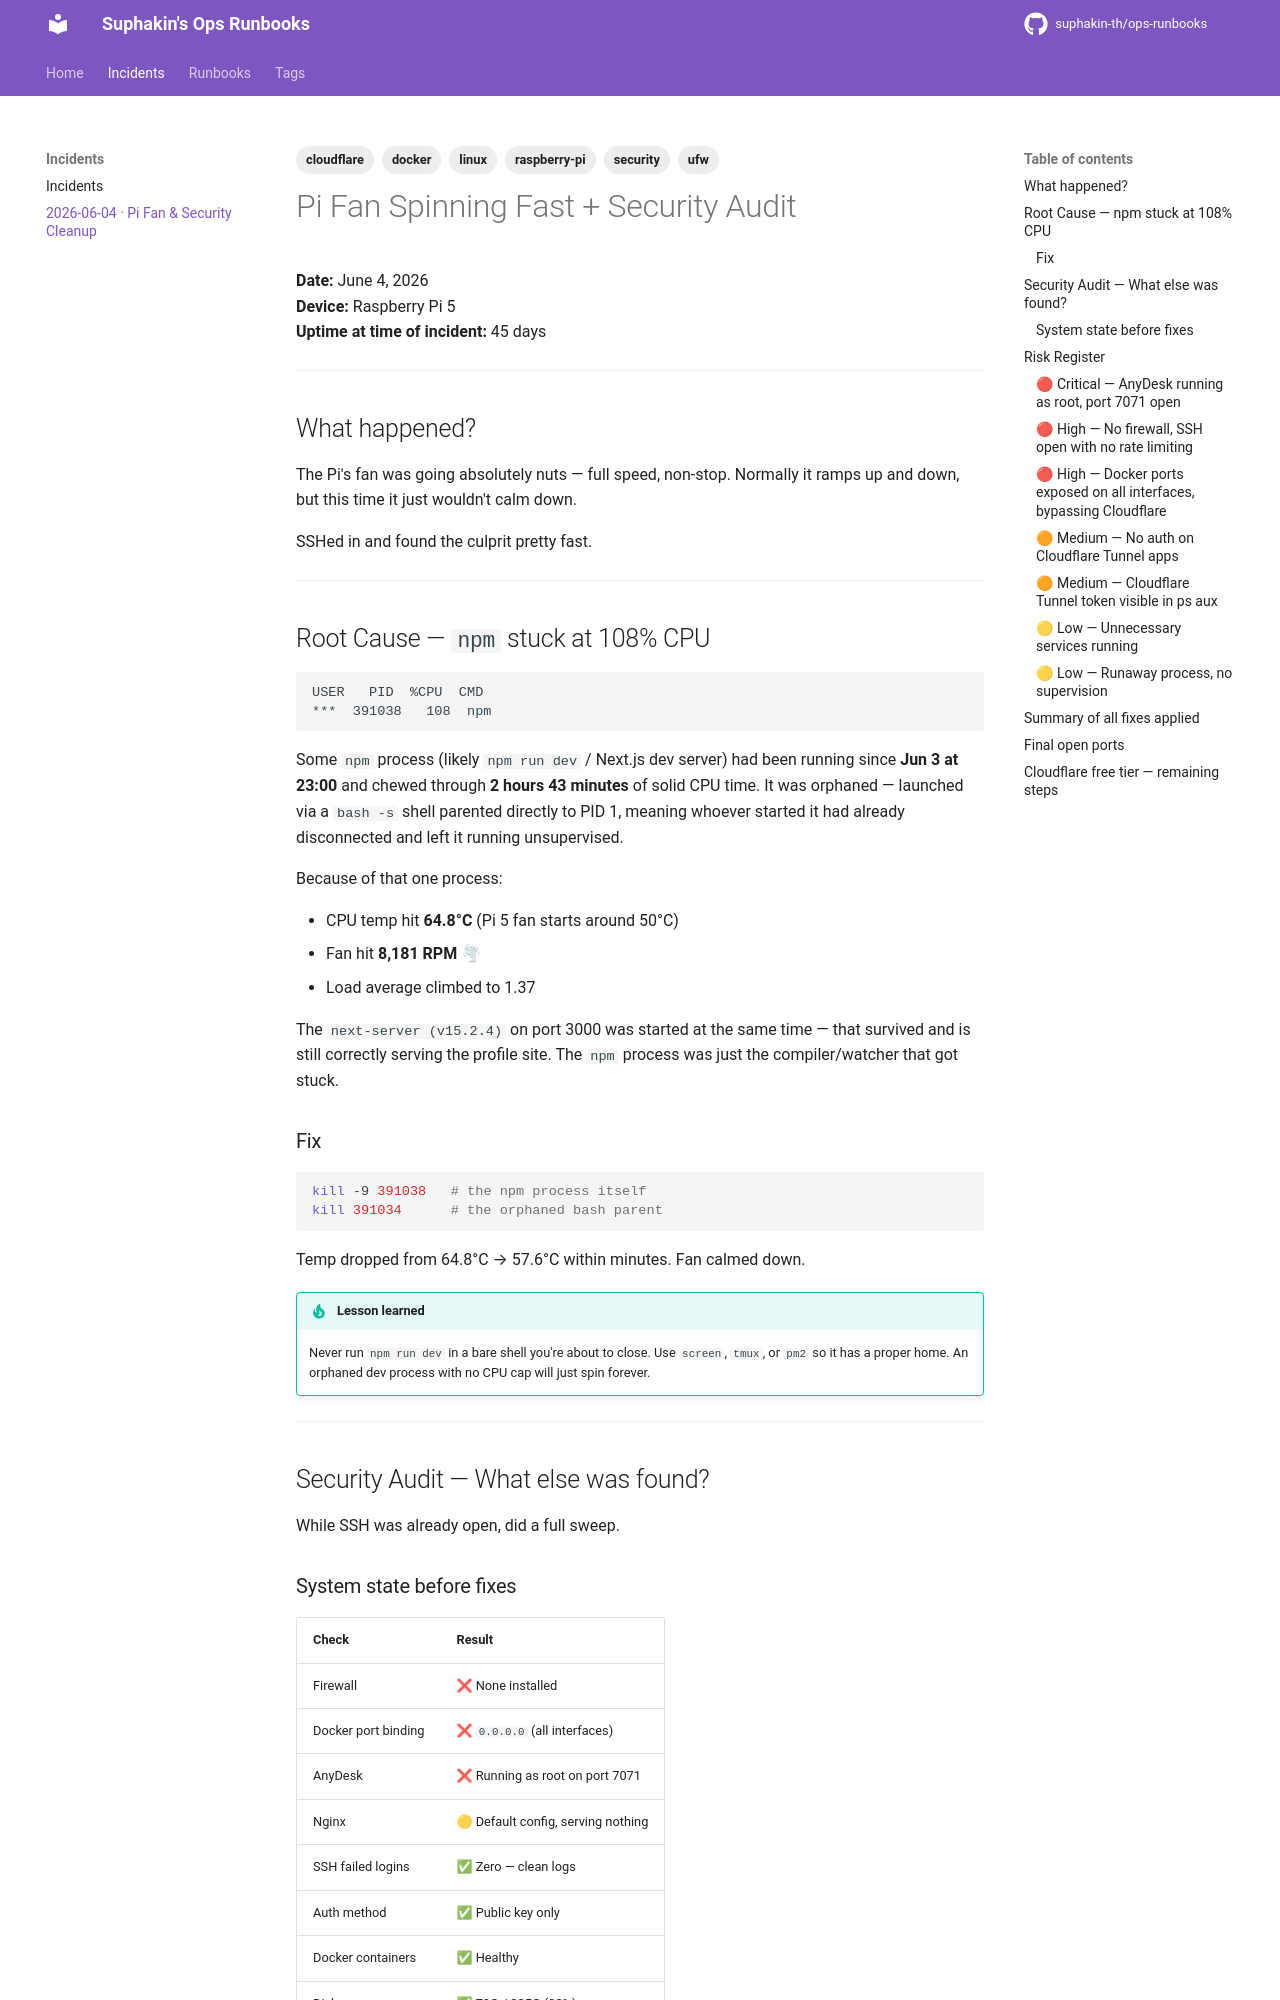

repository: suphakin-th/ops-runbooks · page: incidents/2026-06-04-raspi-fan-security-cleanup/index.html · generator: mkdocs

---
date: 2026-06-04
tags:
  - linux
  - security
  - docker
  - raspberry-pi
  - ufw
  - cloudflare
---

# Pi Fan Spinning Fast + Security Audit

**Date:** June 4, 2026  
**Device:** Raspberry Pi 5  
**Uptime at time of incident:** 45 days

---

## What happened?

The Pi's fan was going absolutely nuts — full speed, non-stop. Normally it ramps up and down, but this time it just wouldn't calm down.

SSHed in and found the culprit pretty fast.

---

## Root Cause — `npm` stuck at 108% CPU

```
USER   PID  %CPU  CMD
***  391038   108  npm
```

Some `npm` process (likely `npm run dev` / Next.js dev server) had been running since **Jun 3 at 23:00** and chewed through **2 hours 43 minutes** of solid CPU time. It was orphaned — launched via a `bash -s` shell parented directly to PID 1, meaning whoever started it had already disconnected and left it running unsupervised.

Because of that one process:

- CPU temp hit **64.8°C** (Pi 5 fan starts around 50°C)
- Fan hit **8,181 RPM** 🌪
- Load average climbed to 1.37

The `next-server (v15.2.4)` on port 3000 was started at the same time — that survived and is still correctly serving the profile site. The `npm` process was just the compiler/watcher that got stuck.

### Fix

```bash
kill -9 391038   # the npm process itself
kill 391034      # the orphaned bash parent
```

Temp dropped from 64.8°C → 57.6°C within minutes. Fan calmed down.

!!! tip "Lesson learned"
    Never run `npm run dev` in a bare shell you're about to close. Use `screen`, `tmux`, or `pm2` so it has a proper home. An orphaned dev process with no CPU cap will just spin forever.

---

## Security Audit — What else was found?

While SSH was already open, did a full sweep.

### System state before fixes

| Check | Result |
|---|---|
| Firewall | ❌ None installed |
| Docker port binding | ❌ `0.0.0.0` (all interfaces) |
| AnyDesk | ❌ Running as root on port 7071 |
| Nginx | 🟡 Default config, serving nothing |
| SSH failed logins | ✅ Zero — clean logs |
| Auth method | ✅ Public key only |
| Docker containers | ✅ Healthy |
| Disk usage | ✅ 70G / 235G (32%) |
| Memory | ✅ 1.2Gi / 7.9Gi |

---

## Risk Register
